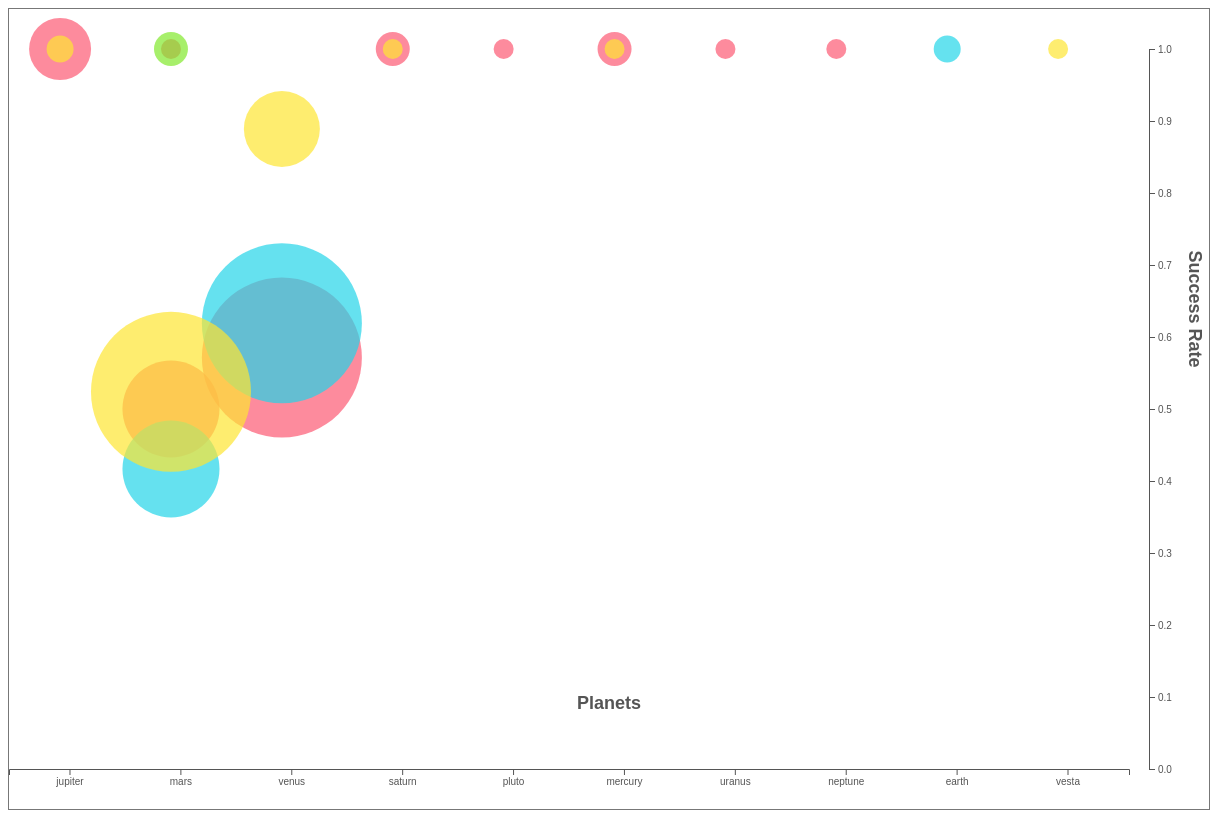
D3 v4 page, settled after 480 driven frames (8 s of simulated time); the page loaded 1 data file(s).


// ── scatterplot.js


var svg = d3.select('svg');

// Get layout parameters
var svgWidth = +svg.attr('width');
var svgHeight = +svg.attr('height');

var padding = {t: 40, r: 40, b: 40, l: 40};

// Compute chart dimensions
var chartWidth = svgWidth - padding.l - padding.r;
var chartHeight = svgHeight - padding.t - padding.b;

// Color mapping based on mission type
missionTyprColors = { flyby: '#fc5a74', orbit: '#fee633',
    lander: '#24d5e8', rover: '#82e92d', ongoing: '#fc5a74'};


d3.csv('./planet_only.csv', function(error, dataset) {

    var planetNames = d3.set(dataset.map(function(d) {
        return d.to;
    })).values();

    successRateExtent = d3.extent(dataset, function (d) {
        return parseFloat(d['success_rate']);
    });

    totalExtent = d3.extent(dataset, function (d) {
        return parseFloat(d['total']);
    });

    radiusScale = d3.scaleLinear().domain(totalExtent).range([10,80]);


    planetScale = d3.scaleBand().domain(planetNames)
        .range([0, chartWidth]).padding(0.1);


    successScale = d3.scaleLinear()
        .domain([0,1]).range([chartHeight,0]);


    svg.selectAll('circle').data(dataset).enter()
        .append('circle')
        .attr('r', function (d) {
            return radiusScale(d.total);
        })
        .attr('cx', function (d) {
            return planetScale(d.to)
        })
        .attr('cy',function(d) { return successScale(d.success_rate);})
        .attr('transform', `translate(${padding.l},${padding.t})`)
        .attr("fill", function (d,i) { return missionTyprColors[d.type]})
        .attr("fill-opacity", 0.7);

//x-axis

    svg.append('g').attr('class', 'x axis')
    .attr('transform', 'translate(0,760)')
        .call(d3.axisBottom(planetScale));

//y axis
    svg.append('g').attr('class', 'y axis')
    .attr('transform', 'translate(1140,40)')
        .call(d3.axisRight(successScale));

});


svg.append('text')
    .attr('class', 'label')
    .attr('transform','translate(1180,300) rotate(90)')
    .text('Success Rate');

svg.append('text')
    .attr('class', 'label')
    .attr('transform','translate(600,700)')
    .text('Planets');


### data: planet_only.csv
to, type, success, success_rate, total
jupiter, flyby, 7, 1, 7
mars, flyby, 6, 0.5, 12
venus, flyby, 12, 0.5714, 21
saturn, flyby, 3, 1, 3
pluto, flyby, 1, 1, 1
mercury, flyby, 3, 1, 3
uranus, flyby, 1, 1, 1
neptune, flyby, 1, 1, 1
earth, lander, 2, 1, 2
venus, lander, 13, 0.619, 21
mars, lander, 5, 0.4167, 12
mars, ongoing, 1, 1, 1
jupiter, orbit, 2, 1, 2
mars, orbit, 11, 0.5238, 21
venus, orbit, 8, 0.8889, 9
saturn, orbit, 1, 1, 1
vesta, orbit, 1, 1, 1
mercury, orbit, 1, 1, 1
mars, rover, 3, 1, 3